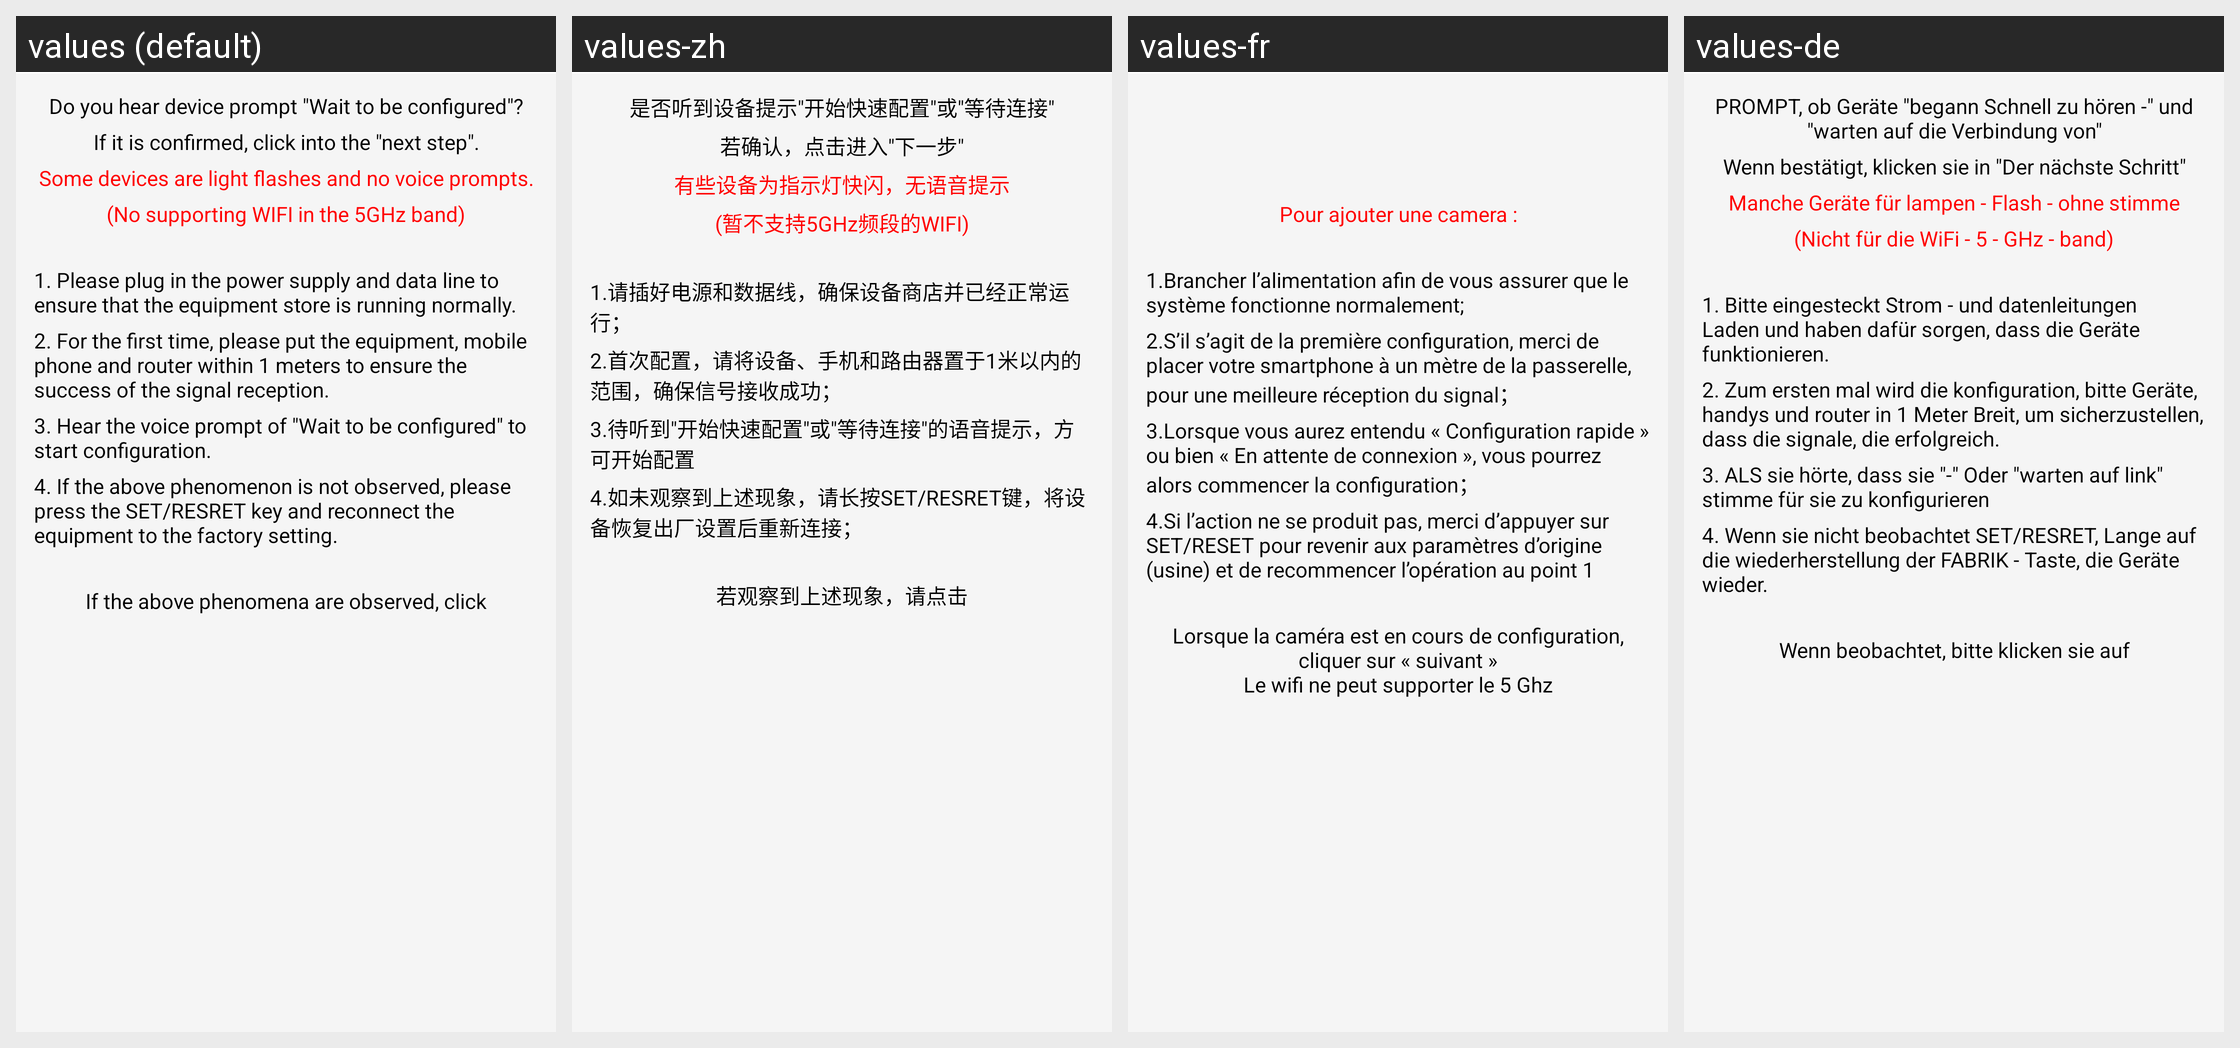

Here is an Android app screen in its default locale and in the app's own translations. Write out the translated-string differences for the strings that appear on this screen.
Android screen res/layout/activity_ipc_before_wifi_config.xml rendered under 4 locales, left to right: values (default), values-zh, values-fr, values-de. Device: Nexus 5 (rendered at 1080×1920; each locale shown at half size, 540×960, under a caption strip naming it); theme AppTheme.
Other locales in the repository, not shown: values-en, values-es.
Strings drawn on this screen, with the default value and each locale's value (text and hints the layout hard-codes, and strings that could not be matched under every locale, appear in the picture but are not listed):

no_support_fiveg_wifi
  values: (No supporting WIFI in the 5GHz band)
  values-zh: (暂不支持5GHz频段的WIFI)
  values-fr: Pour ajouter une camera :
  values-de: (Nicht für die WiFi - 5 - GHz - band)

ipc_tip_1
  values: 1. Please plug in the power supply and data line to ensure that the equipment store is running normally.
  values-zh: 1.请插好电源和数据线，确保设备商店并已经正常运行；
  values-fr: 1.Brancher l’alimentation afin de vous assurer que le système fonctionne normalement;
  values-de: 1. Bitte eingesteckt Strom - und datenleitungen Laden und haben dafür sorgen, dass die Geräte funktionieren.

ipc_tip_2
  values: 2. For the first time, please put the equipment, mobile phone and router within 1 meters to ensure the success of the signal reception.
  values-zh: 2.首次配置，请将设备、手机和路由器置于1米以内的范围，确保信号接收成功；
  values-fr: 2.S’il s’agit de la première configuration, merci de placer votre smartphone à un mètre de la passerelle, pour une meilleure réception du signal；
  values-de: 2. Zum ersten mal wird die konfiguration, bitte Geräte, handys und router in 1 Meter Breit, um sicherzustellen, dass die signale, die erfolgreich.

ipc_tip_3
  values: 3. Hear the voice prompt of "Wait to be configured" to start configuration.
  values-zh: 3.待听到"开始快速配置"或"等待连接"的语音提示，方可开始配置
  values-fr: 3.Lorsque vous aurez entendu « Configuration rapide » ou bien « En attente de connexion », vous pourrez alors commencer la configuration；
  values-de: 3. ALS sie hörte, dass sie "-" Oder "warten auf link" stimme für sie zu konfigurieren

ipc_tip_4
  values: 4. If the above phenomenon is not observed, please press the SET/RESRET key and reconnect the equipment to the factory setting.
  values-zh: 4.如未观察到上述现象，请长按SET/RESRET键，将设备恢复出厂设置后重新连接；
  values-fr: 4.Si l’action ne se produit pas, merci d’appuyer sur SET/RESET pour revenir aux paramètres d’origine (usine) et de recommencer l’opération au point 1
  values-de: 4. Wenn sie nicht beobachtet SET/RESRET, Lange auf die wiederherstellung der FABRIK - Taste, die Geräte wieder.

see_some_scene_above_click
  values: If the above phenomena are observed, click
  values-zh: 若观察到上述现象，请点击
  values-fr: Lorsque la caméra est en cours de configuration, cliquer sur « suivant »
      Le wifi ne peut supporter le 5 Ghz
  values-de: Wenn beobachtet, bitte klicken sie auf
